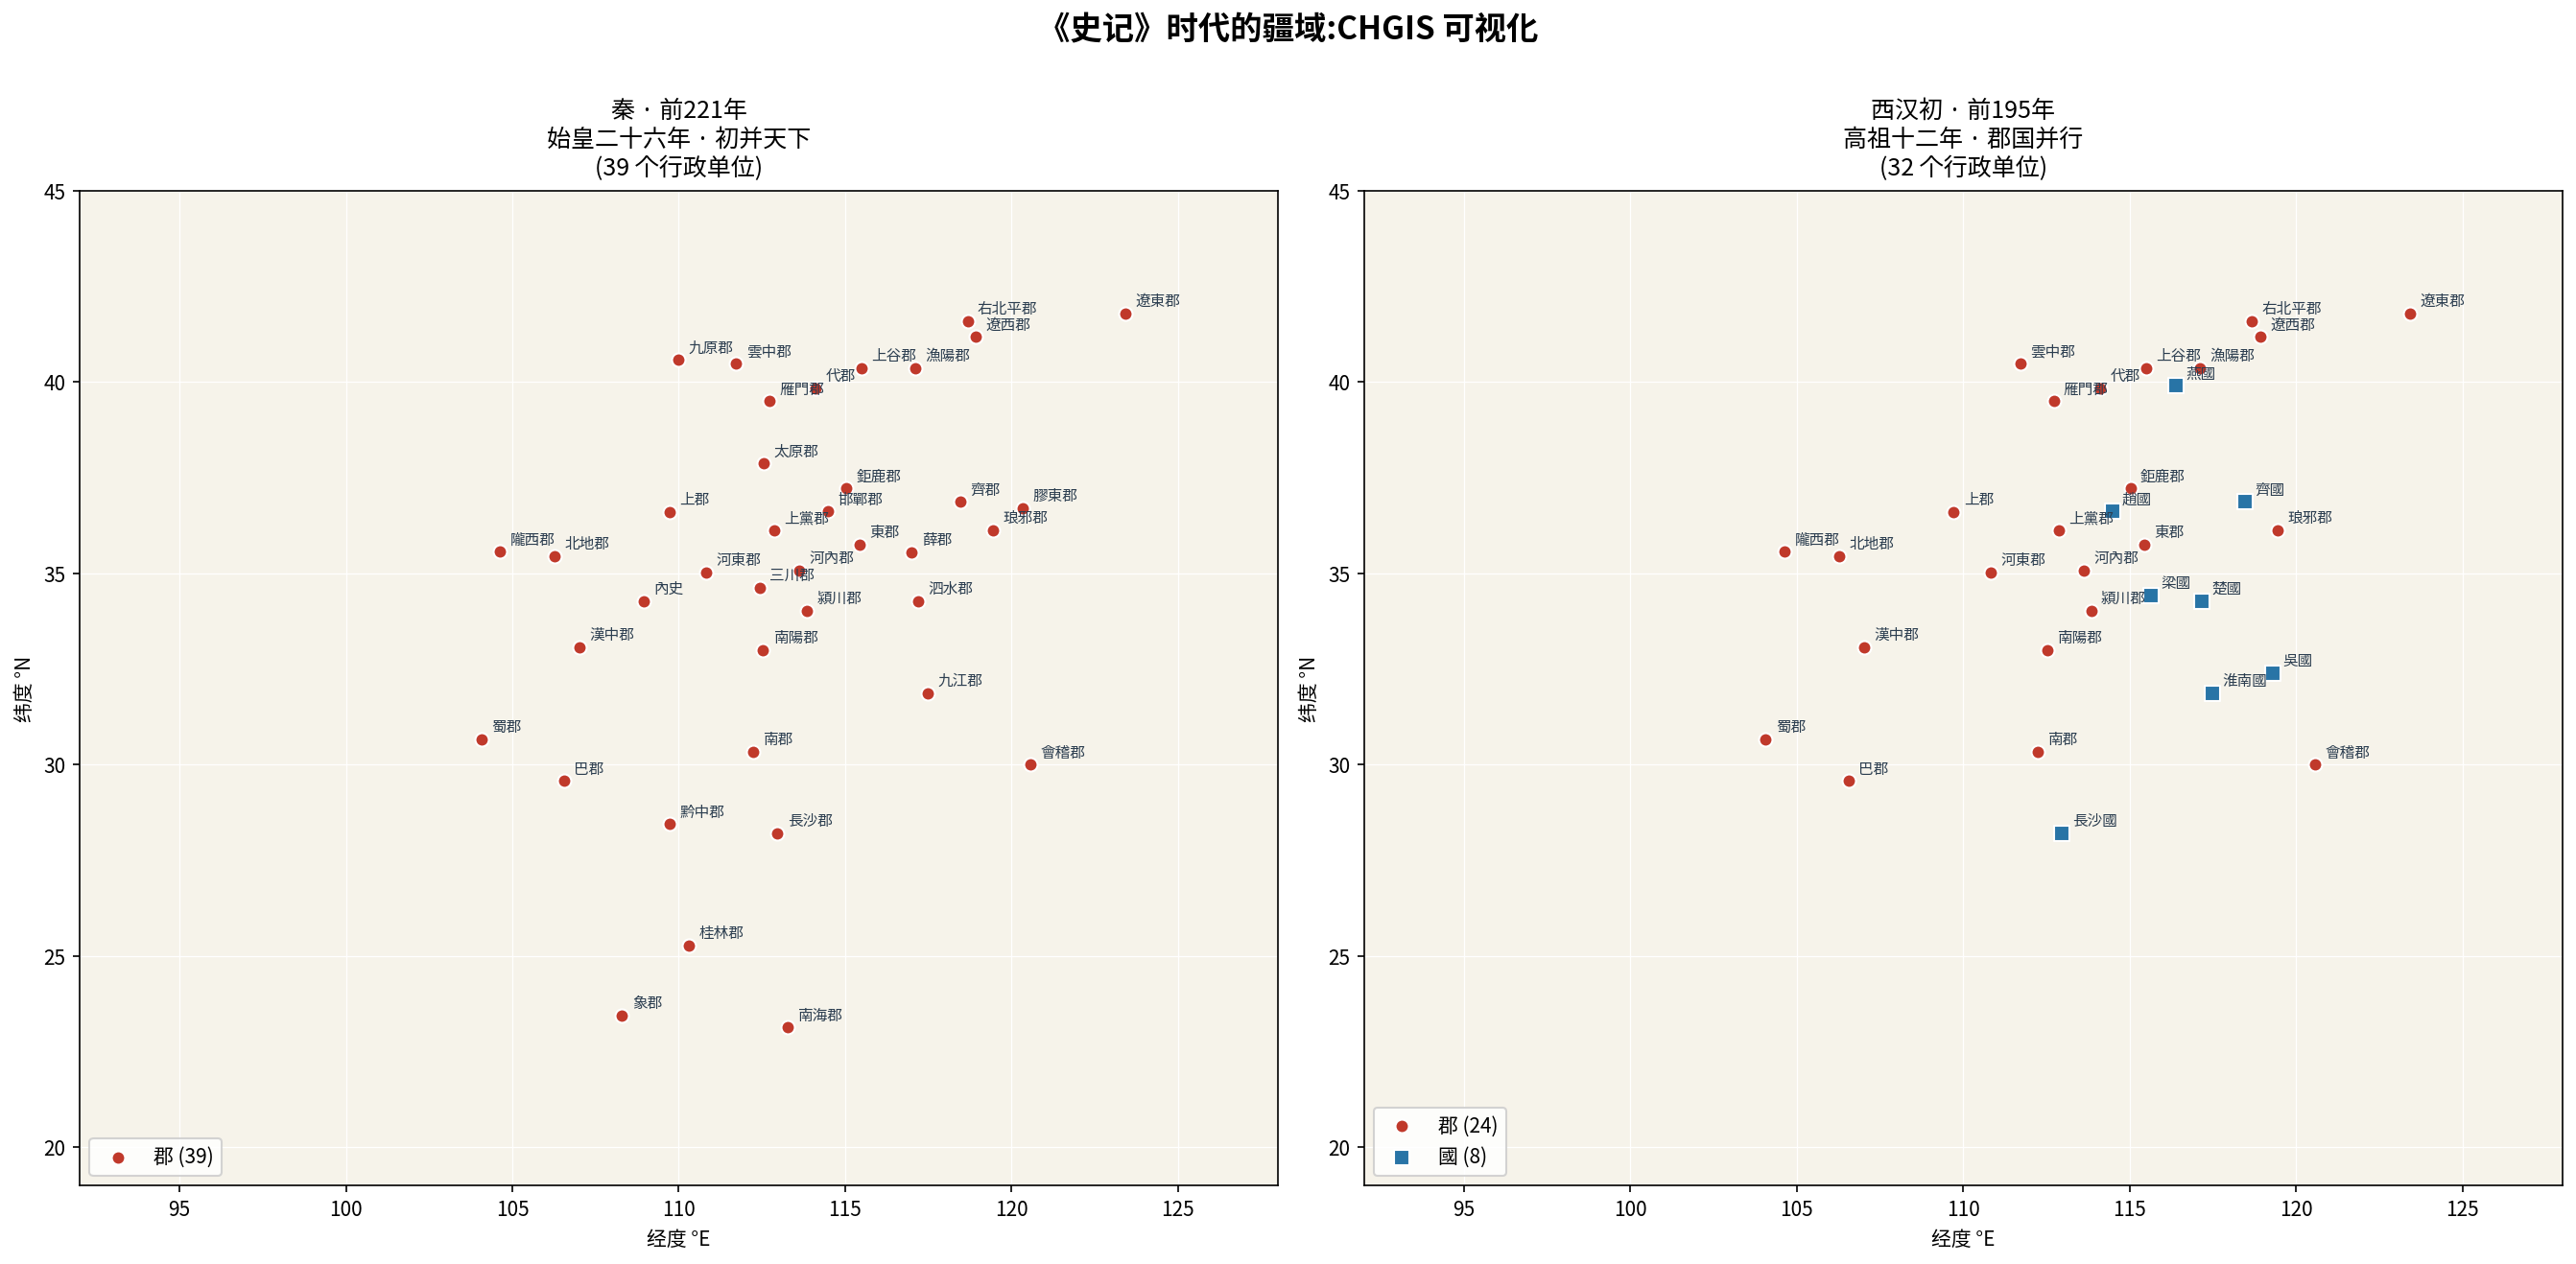

Write the Python code that produced this figure.
"""
CHGIS × 史记 Hello World
=========================
时间范围:公元前 221 年(秦统一) ~ 公元前 100 年(太初末年,司马迁撰《史记》时)

两个视图对比:
  (1) 秦 · 前 221 年(始皇二十六年,初并天下,分三十六郡)
  (2) 西汉初 · 前 195 年(高祖十二年,刘邦崩,郡国并行)

数据源:
  CHGIS V6 Time Series · Prefecture Points
  DOI: 10.7910/DVN/WW1PD6
  URL: https://dataverse.harvard.edu/dataset.xhtml?persistentId=doi:10.7910/DVN/WW1PD6

  重要说明:CHGIS V6 Time Series 的郡府点图层对 221 BCE–1350 CE 的覆盖
  是"有空缺"(have gaps)的,但秦汉部分基本齐全,足够《史记》使用。

下载方法:
  浏览器打开上述 URL → Access Dataset → Original Format ZIP
  或命令行:
    curl -L -J -O \
      "https://dataverse.harvard.edu/api/access/dataset/:persistentId/?persistentId=doi:10.7910/DVN/WW1PD6"
  解压到 ./data/ 下即可。脚本会自动递归查找 shp。

用法:
  python3 shiji_chgis.py
"""

from pathlib import Path
import matplotlib.pyplot as plt
import matplotlib.font_manager as fm
import geopandas as gpd
from shapely.geometry import Point

# ---- 1. 中文字体 ----
for name in ["Noto Sans CJK SC", "Noto Sans CJK JP", "WenQuanYi Micro Hei"]:
    if any(name in f.name for f in fm.fontManager.ttflist):
        plt.rcParams["font.sans-serif"] = [name]
        break
plt.rcParams["axes.unicode_minus"] = False

HERE = Path(__file__).parent
DATA_DIR = HERE / "data"

# ---- 2. 寻找 CHGIS Prefecture Points shapefile ----
def find_prefecture_pts():
    if not DATA_DIR.exists():
        return None
    for pattern in ["*pref_pts*.shp", "*prefecture*pts*.shp", "*pref*pts*.shp"]:
        hits = list(DATA_DIR.rglob(pattern))
        if hits:
            return hits[0]
    return None

shp = find_prefecture_pts()

# ---- 3. 载入数据 ----
# CHGIS Time Series 字段:
#   NAME_CH / NAME_FT : 中文名(可能繁体)
#   NAME_PY : 拼音
#   BEG_YR / END_YR : 存续起止年 (BCE 为负)
#   BEG_RULE / END_RULE : 起止原因(置/废/改名/并入...)
#   TYPE_CH / TYPE_PY : 类型(郡/國/府...)
#   SYS_ID : 唯一 ID

if shp:
    print(f"[真实数据] 读取 {shp}")
    gdf = gpd.read_file(shp)
    if gdf.crs is None:
        gdf.set_crs("EPSG:4326", inplace=True)
    name_col = next((c for c in ["NAME_CH", "NAME_FT", "NAME_PY"] if c in gdf.columns), gdf.columns[0])
    type_col = next((c for c in ["TYPE_CH", "TYPE_PY"] if c in gdf.columns), None)
    print(f"  记录数:{len(gdf)}  字段:{list(gdf.columns)[:10]}")
else:
    print("[样本数据] 本地没有真实 CHGIS 数据,使用内嵌的秦汉郡国样本\n")
    # 样本数据:秦 36 郡 + 西汉初若干郡国的代表性选择
    # 格式:(名称, 拼音, 经度, 纬度, 秦存在, 汉初存在, 类型)
    # 仅为演示,真实研究请下载 CHGIS。坐标为治所近似位置,参照谭其骧《中国历史地图集》。
    sample = [
        # 秦 36 郡的一部分(前 221 设,前 214 后增至 40+)
        ("內史",    "Neishi",     108.95, 34.27, True,  False, "郡"),  # 咸阳,汉改京兆
        ("漢中郡",  "Hanzhong",   107.02, 33.07, True,  True,  "郡"),
        ("巴郡",    "Ba",         106.55, 29.57, True,  True,  "郡"),
        ("蜀郡",    "Shu",        104.07, 30.67, True,  True,  "郡"),
        ("隴西郡",  "Longxi",     104.63, 35.57, True,  True,  "郡"),
        ("北地郡",  "Beidi",      106.27, 35.45, True,  True,  "郡"),
        ("上郡",    "Shang",      109.72, 36.60, True,  True,  "郡"),
        ("九原郡",  "Jiuyuan",    109.98, 40.58, True,  False, "郡"),  # 汉初弃守
        ("雲中郡",  "Yunzhong",   111.73, 40.48, True,  True,  "郡"),
        ("雁門郡",  "Yanmen",     112.72, 39.50, True,  True,  "郡"),
        ("代郡",    "Dai",        114.12, 39.83, True,  True,  "郡"),
        ("上谷郡",  "Shanggu",    115.50, 40.37, True,  True,  "郡"),
        ("漁陽郡",  "Yuyang",     117.12, 40.37, True,  True,  "郡"),
        ("右北平郡","Youbeiping", 118.68, 41.60, True,  True,  "郡"),
        ("遼西郡",  "Liaoxi",     118.92, 41.18, True,  True,  "郡"),
        ("遼東郡",  "Liaodong",   123.43, 41.80, True,  True,  "郡"),
        ("邯鄲郡",  "Handan",     114.48, 36.62, True,  False, "郡"),  # 汉为赵国
        ("鉅鹿郡",  "Julu",       115.03, 37.22, True,  True,  "郡"),
        ("太原郡",  "Taiyuan",    112.55, 37.87, True,  False, "郡"),  # 汉为韩国/代国
        ("上黨郡",  "Shangdang",  112.87, 36.12, True,  True,  "郡"),
        ("河東郡",  "Hedong",     110.82, 35.03, True,  True,  "郡"),
        ("河內郡",  "Henei",      113.62, 35.08, True,  True,  "郡"),
        ("三川郡",  "Sanchuan",   112.43, 34.62, True,  False, "郡"),  # 汉改河南郡
        ("東郡",    "Dong",       115.43, 35.75, True,  True,  "郡"),
        ("潁川郡",  "Yingchuan",  113.85, 34.02, True,  True,  "郡"),
        ("南陽郡",  "Nanyang",    112.53, 33.00, True,  True,  "郡"),
        ("南郡",    "Nan",        112.23, 30.33, True,  True,  "郡"),
        ("黔中郡",  "Qianzhong",  109.72, 28.45, True,  False, "郡"),  # 汉改武陵
        ("長沙郡",  "Changsha",   112.97, 28.20, True,  False, "郡"),  # 汉为长沙国
        ("九江郡",  "Jiujiang",   117.48, 31.87, True,  False, "郡"),  # 汉初分
        ("會稽郡",  "Kuaiji",     120.58, 30.00, True,  True,  "郡"),
        ("泗水郡",  "Sishui",     117.18, 34.27, True,  False, "郡"),  # 汉改沛郡
        ("薛郡",    "Xue",        117.00, 35.55, True,  False, "郡"),  # 汉改鲁国
        ("齊郡",    "Qi",         118.47, 36.87, True,  False, "郡"),  # 汉为齐国
        ("琅邪郡",  "Langya",     119.45, 36.13, True,  True,  "郡"),
        ("膠東郡",  "Jiaodong",   120.33, 36.70, True,  False, "郡"),  # 汉为胶东国
        ("象郡",    "Xiang",      108.30, 23.45, True,  False, "郡"),  # 汉改南海等
        ("桂林郡",  "Guilin",     110.30, 25.27, True,  False, "郡"),
        ("南海郡",  "Nanhai",     113.27, 23.13, True,  False, "郡"),  # 前 204 后南越国
        # 西汉特有(诸侯国)
        ("楚國",    "Chu",        117.18, 34.27, False, True,  "國"),
        ("齊國",    "Qi-guo",     118.47, 36.87, False, True,  "國"),
        ("趙國",    "Zhao",       114.48, 36.62, False, True,  "國"),
        ("梁國",    "Liang",      115.65, 34.43, False, True,  "國"),
        ("吳國",    "Wu",         119.30, 32.40, False, True,  "國"),  # 刘濞封于广陵
        ("淮南國",  "Huainan",    117.48, 31.87, False, True,  "國"),
        ("燕國",    "Yan",        116.40, 39.90, False, True,  "國"),
        ("長沙國",  "Changsha-g", 112.97, 28.20, False, True,  "國"),
    ]

    gdf = gpd.GeoDataFrame(
        {
            "NAME_CH": [r[0] for r in sample],
            "NAME_PY": [r[1] for r in sample],
            # 编造 BEG_YR/END_YR 以模拟真实 CHGIS 结构
            "BEG_YR":  [-221 if r[4] else -202 for r in sample],
            "END_YR":  [-207 if r[0] in ("內史","三川郡","泗水郡","薛郡","齊郡","膠東郡","象郡","桂林郡","南海郡","黔中郡","長沙郡","邯鄲郡","太原郡","九江郡","九原郡") and not r[5]
                        else -100 for r in sample],
            "TYPE_CH": [r[6] for r in sample],
        },
        geometry=[Point(r[2], r[3]) for r in sample],
        crs="EPSG:4326",
    )
    name_col = "NAME_CH"
    type_col = "TYPE_CH"

# ---- 4. 按年份筛选 ----
def active_in(year: int) -> gpd.GeoDataFrame:
    """返回 year 年存在的行政单位"""
    return gdf[(gdf["BEG_YR"] <= year) & (gdf["END_YR"] >= year)].copy()

# ---- 5. 画两个视图 ----
fig, axes = plt.subplots(1, 2, figsize=(18, 9), dpi=120)

views = [
    (-221, "秦 · 前221年\n始皇二十六年 · 初并天下", axes[0]),
    (-195, "西汉初 · 前195年\n高祖十二年 · 郡国并行",   axes[1]),
]

for year, title, ax in views:
    sub = active_in(year)

    # 浅色底
    ax.set_facecolor("#f6f3ea")
    for lon in range(90, 136, 5):
        ax.axvline(lon, color="white", lw=0.6, zorder=0)
    for lat in range(20, 46, 5):
        ax.axhline(lat, color="white", lw=0.6, zorder=0)

    # 按类型分色:郡=红,國=蓝
    if type_col and type_col in sub.columns:
        jun  = sub[sub[type_col].str.contains("郡", na=False)]
        guo  = sub[sub[type_col].str.contains("國|国", na=False)]
        other = sub[~sub.index.isin(jun.index) & ~sub.index.isin(guo.index)]
        legend_handles = []
        if len(jun):
            jun.plot(ax=ax, color="#c0392b", markersize=45, edgecolor="white",
                     linewidth=1.0, zorder=3, label=f"郡 ({len(jun)})")
            legend_handles.append("郡")
        if len(guo):
            guo.plot(ax=ax, color="#2874a6", markersize=55, edgecolor="white",
                     linewidth=1.0, marker="s", zorder=3, label=f"國 ({len(guo)})")
            legend_handles.append("國")
        if len(other):
            other.plot(ax=ax, color="#7f8c8d", markersize=35, zorder=3,
                       label=f"其他 ({len(other)})")
            legend_handles.append("其他")
        if legend_handles:
            ax.legend(loc="lower left", framealpha=0.85, fontsize=10)
    else:
        sub.plot(ax=ax, color="#c0392b", markersize=45, edgecolor="white",
                 linewidth=1.0, zorder=3)

    # 标注
    for _, row in sub.iterrows():
        x, y = row.geometry.x, row.geometry.y
        ax.annotate(row[name_col], (x, y), xytext=(5, 4),
                    textcoords="offset points", fontsize=7.5,
                    color="#2c3e50", zorder=4)

    ax.set_xlim(92, 128)
    ax.set_ylim(19, 45)
    ax.set_aspect(1.15)
    ax.set_xlabel("经度 °E")
    ax.set_ylabel("纬度 °N")
    ax.set_title(f"{title}\n({len(sub)} 个行政单位)", fontsize=12, pad=8)
    ax.grid(False)

fig.suptitle("《史记》时代的疆域:CHGIS 可视化",
             fontsize=16, fontweight="bold", y=1.00)

plt.tight_layout()
out = HERE / "shiji_chgis.png"
plt.savefig(out, dpi=150, bbox_inches="tight")
print(f"\n地图已保存:{out}")
print(f"前 221 年:{len(active_in(-221))} 个单位")
print(f"前 195 年:{len(active_in(-195))} 个单位")
